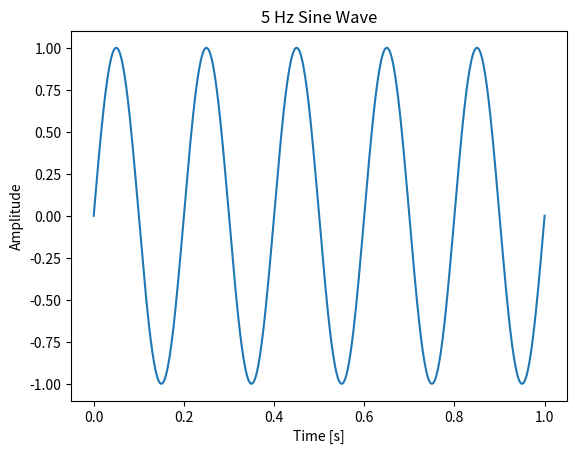

Here is the Python script that generated this plot:
import matplotlib.pyplot as plt
import numpy as np

# create a simple sine wave - 5HZ
t = np.linspace(0, 1, 500)
sine_wave = np.sin(2 * np.pi * 5 * t)

# plot the sine wave
plt.plot(t, sine_wave)
plt.title("5 Hz Sine Wave")
plt.xlabel("Time [s]")
plt.ylabel("Amplitude")
plt.show()
